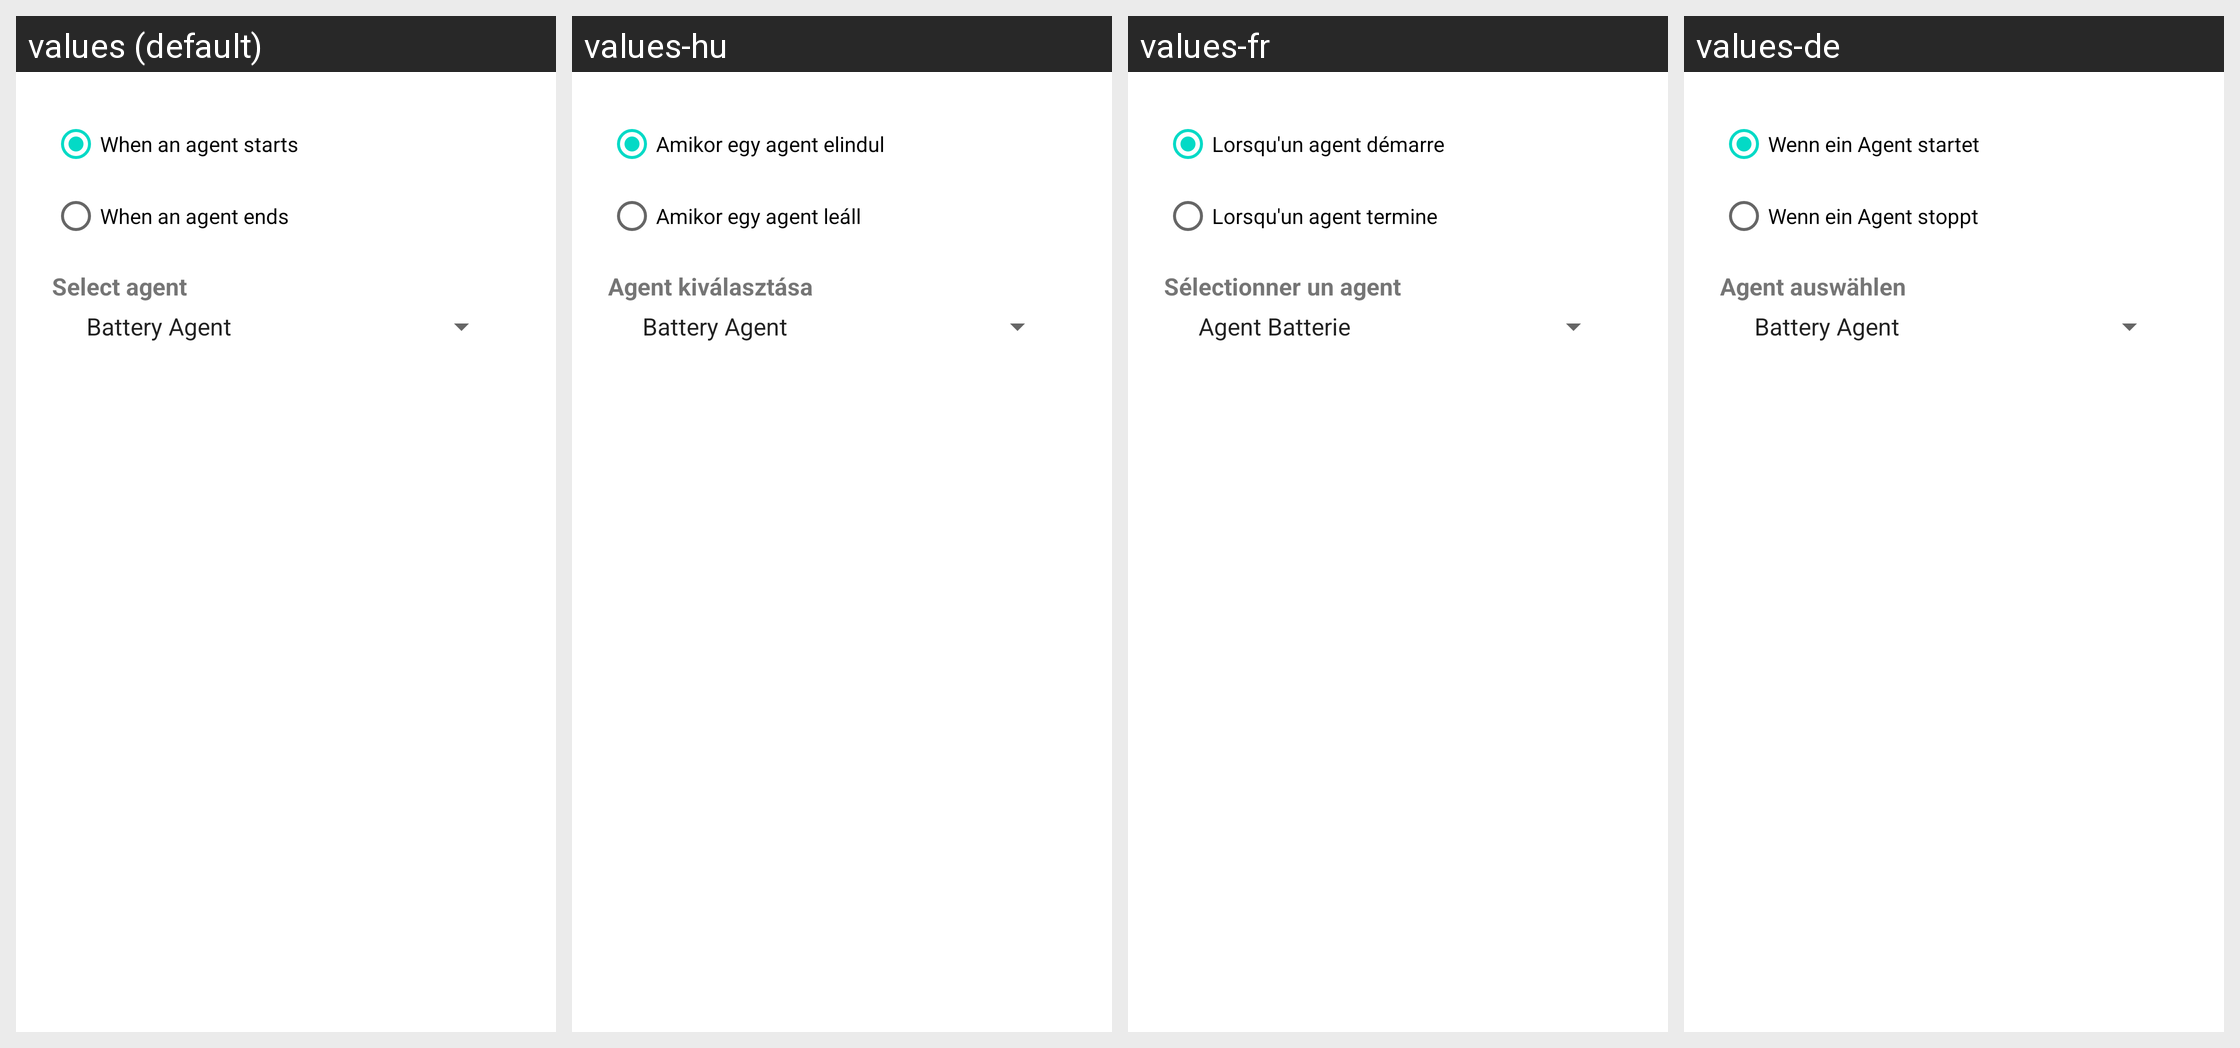

Here is an Android app screen in its default locale and in the app's own translations. Write out the translated-string differences for the strings that appear on this screen.
Android screen res/layout/fragment_configure_agent_trigger.xml rendered under 4 locales, left to right: values (default), values-hu, values-fr, values-de. Device: Nexus 5 (rendered at 1080×1920; each locale shown at half size, 540×960, under a caption strip naming it); theme Theme.MaterialComponents.DayNight.NoActionBar.
Other locales in the repository, not shown: values-da, values-el, values-es, values-hr, values-it, values-ja, values-ko, values-nl, values-pl, values-pt, values-ru, values-zh-rCN, values-zh-rTW.
Strings drawn on this screen, with the default value and each locale's value (text and hints the layout hard-codes, and strings that could not be matched under every locale, appear in the picture but are not listed):

when_agent_starts
  values: When an agent starts
  values-hu: Amikor egy agent elindul
  values-fr: Lorsqu'un agent démarre
  values-de: Wenn ein Agent startet

when_agent_ends
  values: When an agent ends
  values-hu: Amikor egy agent leáll
  values-fr: Lorsqu'un agent termine
  values-de: Wenn ein Agent stoppt

choose_agent
  values: Select agent
  values-hu: Agent kiválasztása
  values-fr: Sélectionner un agent
  values-de: Agent auswählen
